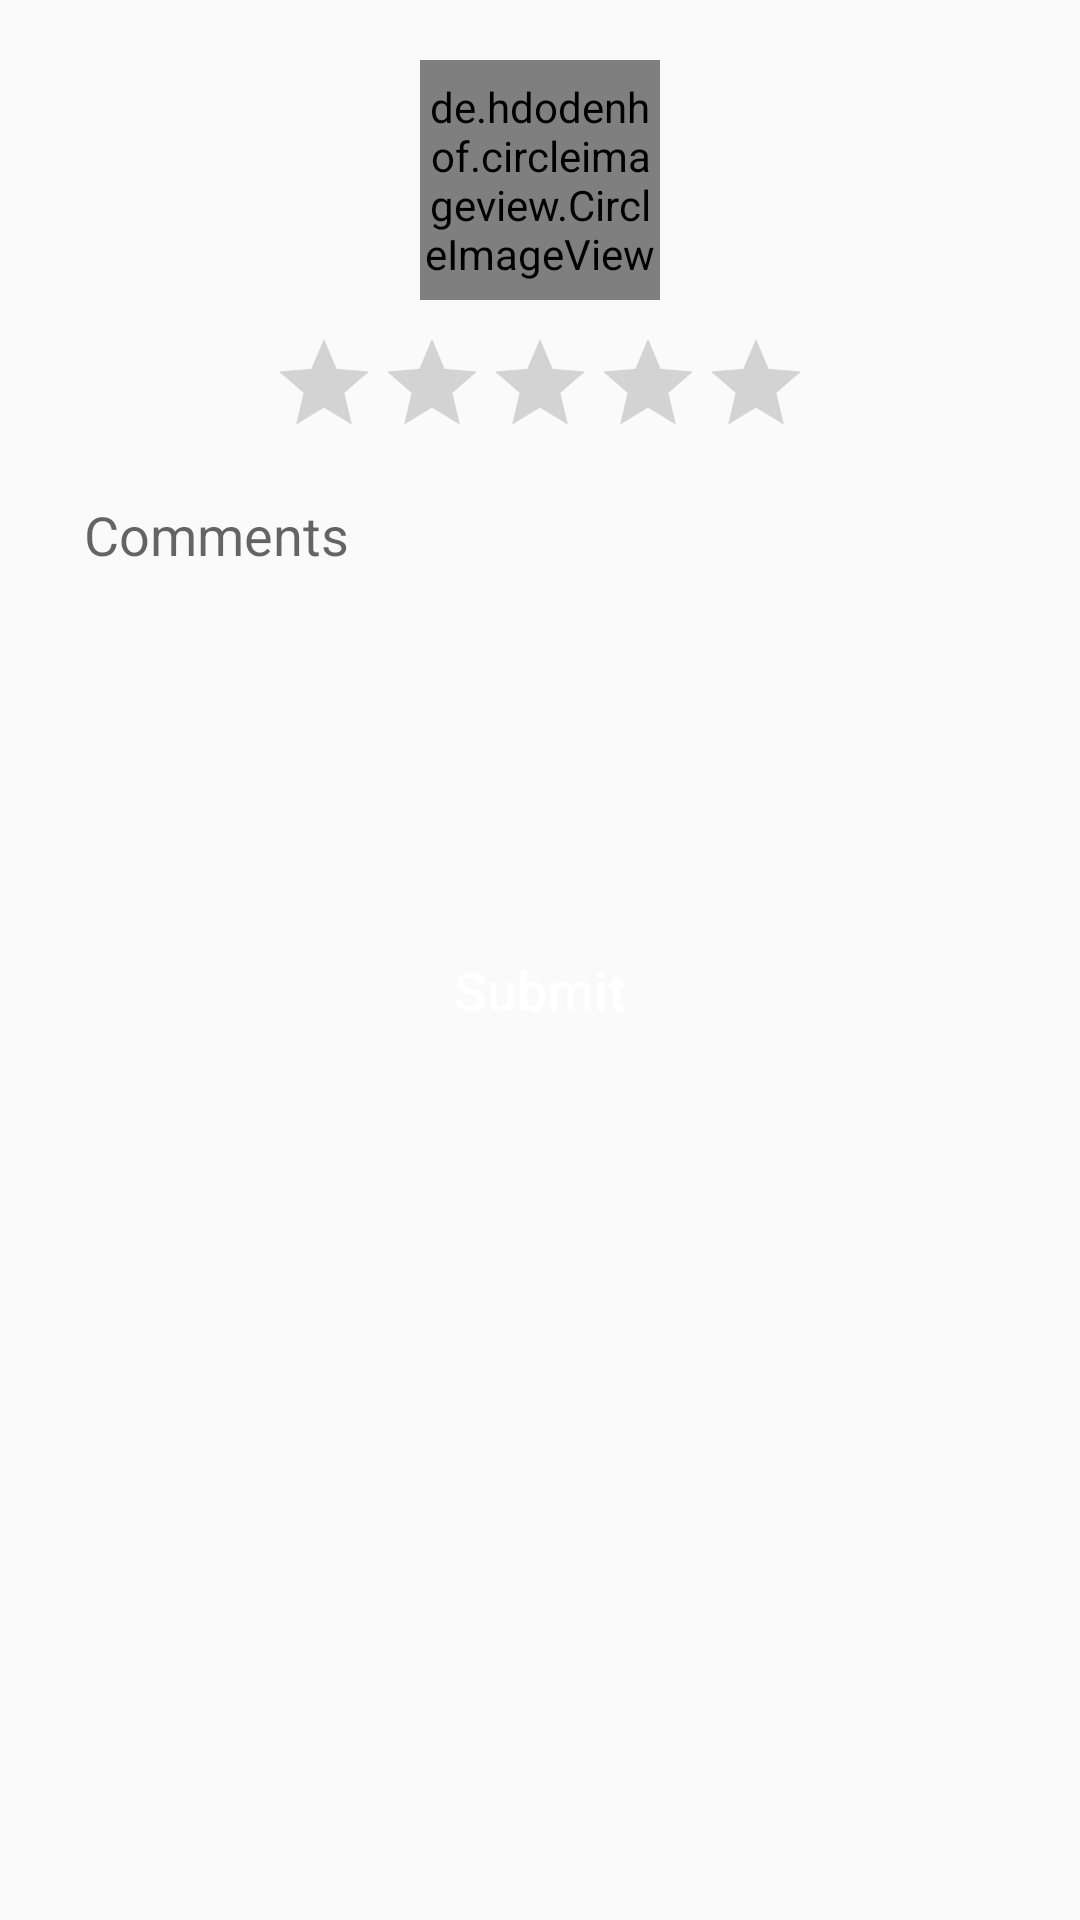

Reconstruct the res/layout file that produces this screen, plus the resources it refers to.
<!-- AndroidManifest.xml: application theme Theme.AppCompat.Light -->
<!-- res/layout/activity_add_review.xml -->
<?xml version="1.0" encoding="utf-8"?>
<RelativeLayout xmlns:android="http://schemas.android.com/apk/res/android"
    xmlns:tools="http://schemas.android.com/tools"
    android:layout_width="match_parent"
    android:layout_height="match_parent"
    tools:context=".activities.AddReviewActivity">

    <LinearLayout
        android:layout_marginStart="20dp"
        android:layout_marginEnd="20dp"
        android:layout_width="match_parent"
        android:layout_height="wrap_content"
        android:orientation="vertical">

        <de.hdodenhof.circleimageview.CircleImageView
            android:id="@+id/imageView"
            android:layout_width="80dp"
            android:layout_height="80dp"
            android:layout_gravity="center_horizontal"
            android:layout_marginTop="20dp"
            android:background="@drawable/profile_placeholder"
            android:onClick="btnClick"
            android:tag="imageView" />

        <RatingBar
            android:id="@+id/rating"
            style="?android:attr/ratingBarStyleIndicator"
            android:layout_width="wrap_content"
            android:layout_height="wrap_content"
            android:layout_gravity="center_horizontal"
            android:layout_marginTop="10dp"
            android:isIndicator="false"
            android:numStars="5"
            android:stepSize="0.1" />

        <EditText
            android:id="@+id/etComment"
            android:layout_width="match_parent"
            android:layout_height="120dp"
            android:layout_marginTop="20dp"
            android:background="@drawable/btn_rounded"
            android:backgroundTint="@color/gray"
            android:drawablePadding="10dp"
            android:gravity="top"
            android:hint="@string/comments"
            android:paddingStart="8dp"
            android:paddingEnd="8dp" />


        <Button
            style="@style/buttons"
            android:onClick="btnClick"
            android:tag="submit"
            android:text="@string/submit" />
    </LinearLayout>

    <ProgressBar
        android:id="@+id/progressBar"
        android:layout_width="wrap_content"
        android:layout_height="wrap_content"
        android:layout_centerInParent="true"
        android:visibility="gone" />
</RelativeLayout>
<!-- resources referenced by this layout -->
<resources>
  <color name="gray">#DDDDDD</color>
  <!-- drawable profile_placeholder: png bitmap (drawable, 21833 bytes) -->
  <string name="comments">Comments</string>
  <string name="submit">Submit</string>
  <style name="buttons">
          <item name="android:background">@drawable/btn_rounded</item>
          <item name="android:layout_width">match_parent</item>
          <item name="android:layout_height">wrap_content</item>
          <item name="textAllCaps">false</item>
          <item name="android:layout_marginTop">20dp</item>
          <item name="android:textColor">@color/white</item>
          <item name="android:textSize">18sp</item>
      </style>
  <color name="white">#FFFFFFFF</color>
</resources>
